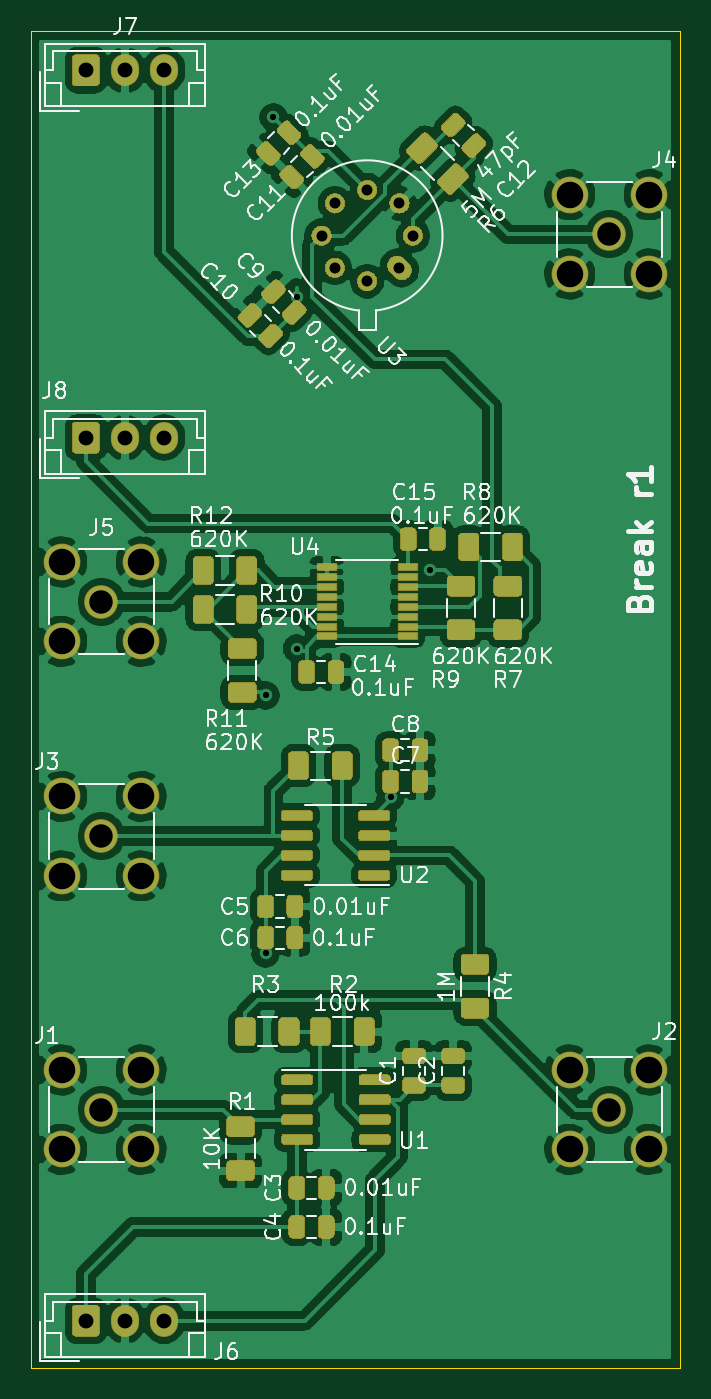
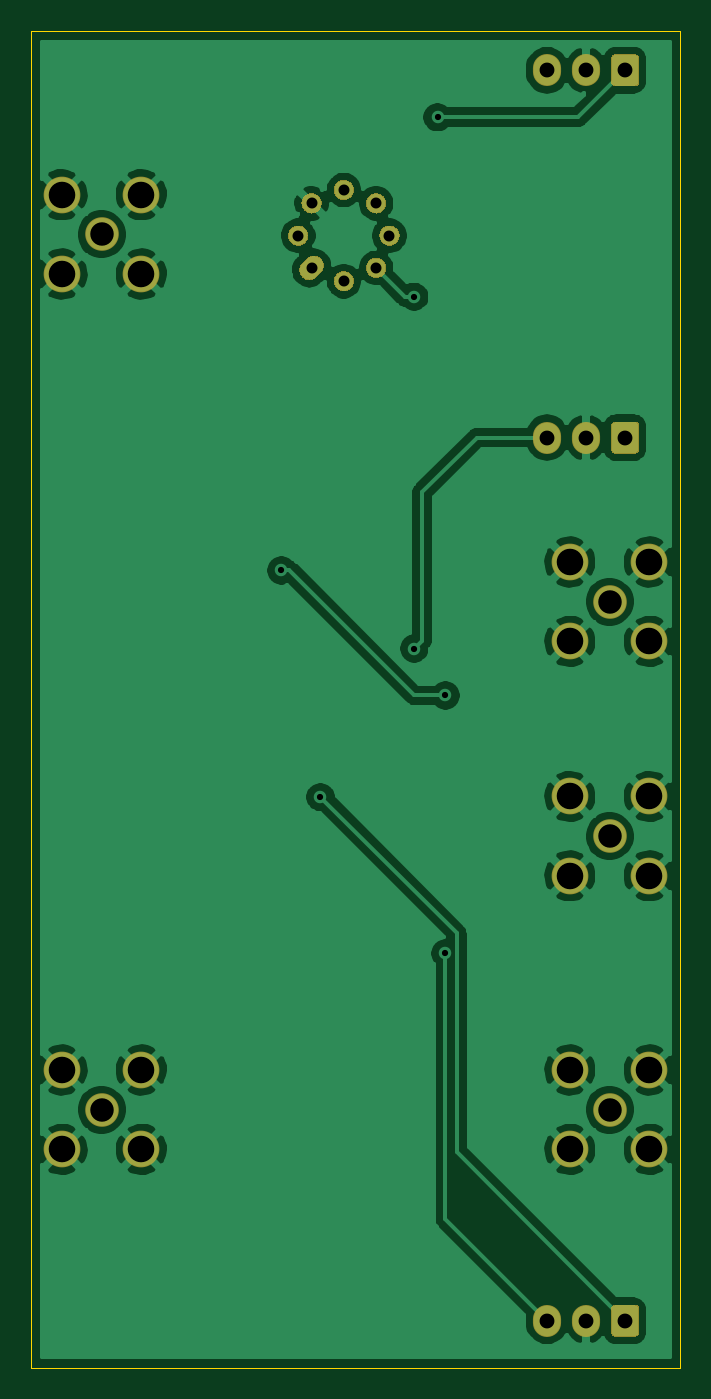
Circuit board: 10 layer files. Board 41.5 x 85.5 mm.
- paste: break-B_Paste.gbr (468 bytes)
- paste: break-F_Paste.gbr (25107 bytes)
- bottom_copper: break.GBL (99365 bytes)
- bottom_silk: break.GBO (469 bytes)
- bottom_mask: break.GBS (5327 bytes)
- outline: break.GKO (750 bytes)
- top_copper: break.GTL (219605 bytes)
- top_silk: break.GTO (62836 bytes)
- top_mask: break.GTS (29967 bytes)
- drill: break.XLN (1142 bytes)

=== paste: break-B_Paste.gbr ===
%TF.GenerationSoftware,KiCad,Pcbnew,(5.1.6-0-10_14)*%
%TF.CreationDate,2020-08-22T01:25:31+09:00*%
%TF.ProjectId,break,62726561-6b2e-46b6-9963-61645f706362,rev?*%
%TF.SameCoordinates,Original*%
%TF.FileFunction,Paste,Bot*%
%TF.FilePolarity,Positive*%
%FSLAX46Y46*%
G04 Gerber Fmt 4.6, Leading zero omitted, Abs format (unit mm)*
G04 Created by KiCad (PCBNEW (5.1.6-0-10_14)) date 2020-08-22 01:25:31*
%MOMM*%
%LPD*%
G01*
G04 APERTURE LIST*
G04 APERTURE END LIST*
M02*

=== paste: break-F_Paste.gbr (25107 bytes, source omitted) ===
=== bottom_copper: break.GBL (99365 bytes, source omitted) ===
=== bottom_silk: break.GBO ===
%TF.GenerationSoftware,KiCad,Pcbnew,(5.1.6-0-10_14)*%
%TF.CreationDate,2020-08-22T01:25:31+09:00*%
%TF.ProjectId,break,62726561-6b2e-46b6-9963-61645f706362,rev?*%
%TF.SameCoordinates,Original*%
%TF.FileFunction,Legend,Bot*%
%TF.FilePolarity,Positive*%
%FSLAX46Y46*%
G04 Gerber Fmt 4.6, Leading zero omitted, Abs format (unit mm)*
G04 Created by KiCad (PCBNEW (5.1.6-0-10_14)) date 2020-08-22 01:25:31*
%MOMM*%
%LPD*%
G01*
G04 APERTURE LIST*
G04 APERTURE END LIST*
M02*

=== bottom_mask: break.GBS ===
%TF.GenerationSoftware,KiCad,Pcbnew,(5.1.6-0-10_14)*%
%TF.CreationDate,2020-08-22T01:25:31+09:00*%
%TF.ProjectId,break,62726561-6b2e-46b6-9963-61645f706362,rev?*%
%TF.SameCoordinates,Original*%
%TF.FileFunction,Soldermask,Bot*%
%TF.FilePolarity,Negative*%
%FSLAX46Y46*%
G04 Gerber Fmt 4.6, Leading zero omitted, Abs format (unit mm)*
G04 Created by KiCad (PCBNEW (5.1.6-0-10_14)) date 2020-08-22 01:25:31*
%MOMM*%
%LPD*%
G01*
G04 APERTURE LIST*
%ADD10C,2.350000*%
%ADD11C,2.150000*%
%ADD12O,1.800000X2.050000*%
G04 APERTURE END LIST*
D10*
%TO.C,J1*%
X-22540000Y-145040000D03*
X-22540000Y-139960000D03*
X-17460000Y-139960000D03*
X-17460000Y-145040000D03*
D11*
X-20000000Y-142500000D03*
%TD*%
%TO.C,J2*%
X12500000Y-142500000D03*
D10*
X15040000Y-145040000D03*
X15040000Y-139960000D03*
X9960000Y-139960000D03*
X9960000Y-145040000D03*
%TD*%
D11*
%TO.C,J3*%
X-20000000Y-125000000D03*
D10*
X-17460000Y-127540000D03*
X-17460000Y-122460000D03*
X-22540000Y-122460000D03*
X-22540000Y-127540000D03*
%TD*%
%TO.C,J4*%
X9960000Y-89040000D03*
X9960000Y-83960000D03*
X15040000Y-83960000D03*
X15040000Y-89040000D03*
D11*
X12500000Y-86500000D03*
%TD*%
%TO.C,J5*%
X-20000000Y-110000000D03*
D10*
X-17460000Y-112540000D03*
X-17460000Y-107460000D03*
X-22540000Y-107460000D03*
X-22540000Y-112540000D03*
%TD*%
%TO.C,U3*%
G36*
G01*
X-334207Y-89245793D02*
X-334208Y-89245792D01*
G75*
G02*
X-1253446Y-89245792I-459619J459619D01*
G01*
X-1536288Y-88962950D01*
G75*
G02*
X-1536288Y-88043712I459619J459619D01*
G01*
X-1536288Y-88043712D01*
G75*
G02*
X-617050Y-88043712I459619J-459619D01*
G01*
X-334208Y-88326554D01*
G75*
G02*
X-334208Y-89245792I-459619J-459619D01*
G01*
G37*
G36*
G01*
X379619Y-87039619D02*
X379619Y-87039619D01*
G75*
G02*
X-539619Y-87039619I-459619J459619D01*
G01*
X-539619Y-87039619D01*
G75*
G02*
X-539619Y-86120381I459619J459619D01*
G01*
X-539619Y-86120381D01*
G75*
G02*
X379619Y-86120381I459619J-459619D01*
G01*
X379619Y-86120381D01*
G75*
G02*
X379619Y-87039619I-459619J-459619D01*
G01*
G37*
G36*
G01*
X-475629Y-84974867D02*
X-475629Y-84974867D01*
G75*
G02*
X-1394867Y-84974867I-459619J459619D01*
G01*
X-1394867Y-84974867D01*
G75*
G02*
X-1394867Y-84055629I459619J459619D01*
G01*
X-1394867Y-84055629D01*
G75*
G02*
X-475629Y-84055629I459619J-459619D01*
G01*
X-475629Y-84055629D01*
G75*
G02*
X-475629Y-84974867I-459619J-459619D01*
G01*
G37*
G36*
G01*
X-2540381Y-84119619D02*
X-2540381Y-84119619D01*
G75*
G02*
X-3459619Y-84119619I-459619J459619D01*
G01*
X-3459619Y-84119619D01*
G75*
G02*
X-3459619Y-83200381I459619J459619D01*
G01*
X-3459619Y-83200381D01*
G75*
G02*
X-2540381Y-83200381I459619J-459619D01*
G01*
X-2540381Y-83200381D01*
G75*
G02*
X-2540381Y-84119619I-459619J-459619D01*
G01*
G37*
G36*
G01*
X-4605133Y-84974867D02*
X-4605133Y-84974867D01*
G75*
G02*
X-5524371Y-84974867I-459619J459619D01*
G01*
X-5524371Y-84974867D01*
G75*
G02*
X-5524371Y-84055629I459619J459619D01*
G01*
X-5524371Y-84055629D01*
G75*
G02*
X-4605133Y-84055629I459619J-459619D01*
G01*
X-4605133Y-84055629D01*
G75*
G02*
X-4605133Y-84974867I-459619J-459619D01*
G01*
G37*
G36*
G01*
X-5460381Y-87039619D02*
X-5460381Y-87039619D01*
G75*
G02*
X-6379619Y-87039619I-459619J459619D01*
G01*
X-6379619Y-87039619D01*
G75*
G02*
X-6379619Y-86120381I459619J459619D01*
G01*
X-6379619Y-86120381D01*
G75*
G02*
X-5460381Y-86120381I459619J-459619D01*
G01*
X-5460381Y-86120381D01*
G75*
G02*
X-5460381Y-87039619I-459619J-459619D01*
G01*
G37*
G36*
G01*
X-4605133Y-89104371D02*
X-4605133Y-89104371D01*
G75*
G02*
X-5524371Y-89104371I-459619J459619D01*
G01*
X-5524371Y-89104371D01*
G75*
G02*
X-5524371Y-88185133I459619J459619D01*
G01*
X-5524371Y-88185133D01*
G75*
G02*
X-4605133Y-88185133I459619J-459619D01*
G01*
X-4605133Y-88185133D01*
G75*
G02*
X-4605133Y-89104371I-459619J-459619D01*
G01*
G37*
G36*
G01*
X-2540381Y-89959619D02*
X-2540381Y-89959619D01*
G75*
G02*
X-3459619Y-89959619I-459619J459619D01*
G01*
X-3459619Y-89959619D01*
G75*
G02*
X-3459619Y-89040381I459619J459619D01*
G01*
X-3459619Y-89040381D01*
G75*
G02*
X-2540381Y-89040381I459619J-459619D01*
G01*
X-2540381Y-89040381D01*
G75*
G02*
X-2540381Y-89959619I-459619J-459619D01*
G01*
G37*
%TD*%
D12*
%TO.C,J6*%
X-16000000Y-156000000D03*
X-18500000Y-156000000D03*
G36*
G01*
X-21900000Y-156760294D02*
X-21900000Y-155239706D01*
G75*
G02*
X-21635294Y-154975000I264706J0D01*
G01*
X-20364706Y-154975000D01*
G75*
G02*
X-20100000Y-155239706I0J-264706D01*
G01*
X-20100000Y-156760294D01*
G75*
G02*
X-20364706Y-157025000I-264706J0D01*
G01*
X-21635294Y-157025000D01*
G75*
G02*
X-21900000Y-156760294I0J264706D01*
G01*
G37*
%TD*%
%TO.C,J8*%
G36*
G01*
X-21900000Y-100260294D02*
X-21900000Y-98739706D01*
G75*
G02*
X-21635294Y-98475000I264706J0D01*
G01*
X-20364706Y-98475000D01*
G75*
G02*
X-20100000Y-98739706I0J-264706D01*
G01*
X-20100000Y-100260294D01*
G75*
G02*
X-20364706Y-100525000I-264706J0D01*
G01*
X-21635294Y-100525000D01*
G75*
G02*
X-21900000Y-100260294I0J264706D01*
G01*
G37*
X-18500000Y-99500000D03*
X-16000000Y-99500000D03*
%TD*%
%TO.C,J7*%
G36*
G01*
X-21900000Y-76760294D02*
X-21900000Y-75239706D01*
G75*
G02*
X-21635294Y-74975000I264706J0D01*
G01*
X-20364706Y-74975000D01*
G75*
G02*
X-20100000Y-75239706I0J-264706D01*
G01*
X-20100000Y-76760294D01*
G75*
G02*
X-20364706Y-77025000I-264706J0D01*
G01*
X-21635294Y-77025000D01*
G75*
G02*
X-21900000Y-76760294I0J264706D01*
G01*
G37*
X-18500000Y-76000000D03*
X-16000000Y-76000000D03*
%TD*%
M02*

=== outline: break.GKO ===
%TF.GenerationSoftware,KiCad,Pcbnew,(5.1.6-0-10_14)*%
%TF.CreationDate,2020-08-22T01:25:31+09:00*%
%TF.ProjectId,break,62726561-6b2e-46b6-9963-61645f706362,rev?*%
%TF.SameCoordinates,Original*%
%TF.FileFunction,Profile,NP*%
%FSLAX46Y46*%
G04 Gerber Fmt 4.6, Leading zero omitted, Abs format (unit mm)*
G04 Created by KiCad (PCBNEW (5.1.6-0-10_14)) date 2020-08-22 01:25:31*
%MOMM*%
%LPD*%
G01*
G04 APERTURE LIST*
%TA.AperFunction,Profile*%
%ADD10C,0.050000*%
%TD*%
G04 APERTURE END LIST*
D10*
X-24500000Y-159000000D02*
X-24500000Y-158500000D01*
X17000000Y-159000000D02*
X-24500000Y-159000000D01*
X17000000Y-73500000D02*
X17000000Y-159000000D01*
X-24500000Y-73500000D02*
X17000000Y-73500000D01*
X-24500000Y-158500000D02*
X-24500000Y-73500000D01*
M02*

=== top_copper: break.GTL (219605 bytes, source omitted) ===
=== top_silk: break.GTO (62836 bytes, source omitted) ===
=== top_mask: break.GTS (29967 bytes, source omitted) ===
=== drill: break.XLN ===
M48
; DRILL file {KiCad (5.1.6-0-10_14)} date Saturday, August 22, 2020 at 01:25:37 AM
; FORMAT={-:-/ absolute / inch / decimal}
; #@! TF.CreationDate,2020-08-22T01:25:37+09:00
; #@! TF.GenerationSoftware,Kicad,Pcbnew,(5.1.6-0-10_14)
FMAT,2
INCH
T1C0.0157
T2C0.0276
T3C0.0374
T4C0.0591
T5C0.0669
%
G90
G05
T1
X-0.374Y-4.5669
X-0.374Y-5.2165
X-0.3543Y-3.1102
X-0.2953Y-3.563
X-0.2953Y-4.4488
X-0.0591Y-4.8228
X0.0394Y-4.252
T2
X-0.2331Y-3.4087
X-0.1994Y-3.3274
X-0.1994Y-3.49
X-0.1181Y-3.2937
X-0.1181Y-3.5236
X-0.0368Y-3.3274
X-0.0368Y-3.49
X-0.0031Y-3.4087
T3
X-0.8268Y-3.9173
X-0.7283Y-3.9173
X-0.6299Y-3.9173
X-0.8268Y-6.1417
X-0.7283Y-6.1417
X-0.6299Y-6.1417
X-0.8268Y-2.9921
X-0.7283Y-2.9921
X-0.6299Y-2.9921
T4
X-0.7874Y-4.3307
X0.4921Y-3.4055
X-0.7874Y-5.6102
X-0.7874Y-4.9213
X0.4921Y-5.6102
T5
X-0.8874Y-4.2307
X-0.8874Y-4.4307
X-0.6874Y-4.2307
X-0.6874Y-4.4307
X0.3921Y-3.3055
X0.3921Y-3.5055
X0.5921Y-3.5055
X-0.8874Y-5.5102
X-0.8874Y-5.7102
X-0.6874Y-5.5102
X-0.6874Y-5.7102
X-0.8874Y-4.8213
X-0.8874Y-5.0213
X-0.6874Y-4.8213
X-0.6874Y-5.0213
X0.3921Y-5.5102
X0.3921Y-5.7102
X0.5921Y-5.5102
X0.5921Y-5.7102
X0.5921Y-3.3055
T0
M30

